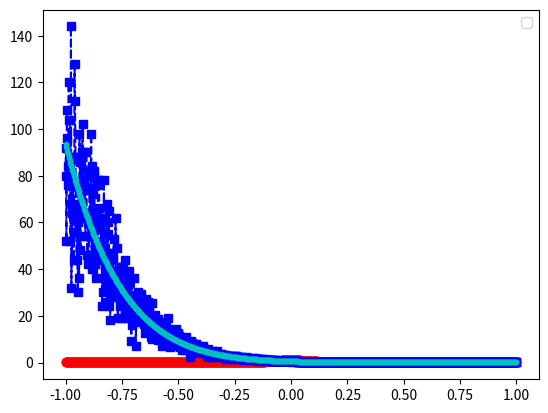
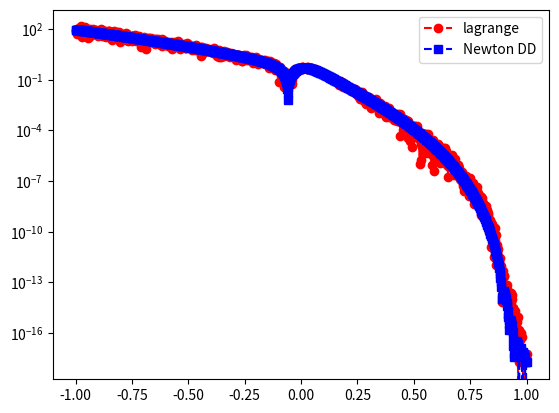

The matplotlib source for these figures, in order:
import numpy as np
import numpy.linalg as la
import matplotlib.pyplot as plt
from numpy.linalg import inv
from numpy.linalg import norm

def driver():


    f = lambda x: 1/(1+(10*x)**2)
    # N = 9 (lowest error): err =  4.443855205420266
    # N > 9 (error increases) error increases faster on polynomials of an even degree
    # after altering the nodes with section 2.3 recomendations, the error drastically increased, I clearly
    # implemented the changes incorretly 
    N = 9
    ''' interval'''
    a = -1
    b = 1
   
   
    ''' create equispaced interpolation nodes'''
    xint = np.cos(((2*np.linspace(a,b,N+1)-1)*np.pi)/(2*(N+1)))
    
    ''' create interpolation data'''
    yint = f(xint)
    
    ''' create points for evaluating the Lagrange interpolating polynomial'''
    Neval = 1000
    xeval = np.linspace(a,b,Neval+1)
    yeval_l= np.zeros(Neval+1)
    yeval_dd = np.zeros(Neval+1)
  
    '''Initialize and populate the first columns of the 
     divided difference matrix. We will pass the x vector'''
    y = np.zeros( (N+1, N+1) )
     
    for j in range(N+1):
       y[j][0]  = yint[j]

    y = dividedDiffTable(xint, y, N+1)
    ''' evaluate lagrange poly '''
    for kk in range(Neval+1):
       yeval_l[kk] = eval_lagrange(xeval[kk],xint,yint,N)
       yeval_dd[kk] = evalDDpoly(xeval[kk],xint,y,N)
          

    


    ''' create vector with exact values'''
    fex = f(xeval)
       

    plt.figure()    
    plt.plot(xeval,fex,'ro-')
    plt.plot(xeval,yeval_l,'bs--') 
    plt.plot(xeval,yeval_dd,'c.--')
    plt.legend()

    plt.figure() 
    err_l = abs(yeval_l-fex)
    err_dd = abs(yeval_dd-fex)
    plt.semilogy(xeval,err_l,'ro--',label='lagrange')
    plt.semilogy(xeval,err_dd,'bs--',label='Newton DD')
    plt.legend()
    plt.show()

    ''' Create interpolation nodes'''
    xint = np.cos(((2*np.linspace(a,b,N+1)-1)*np.pi)/(2*(N+1)))
#    print('xint =',xint)
    '''Create interpolation data'''
    yint = f(xint)
#    print('yint =',yint)
    
    ''' Create the Vandermonde matrix'''
    V = Vandermonde(xint,N)
#    print('V = ',V)

    ''' Invert the Vandermonde matrix'''    
    Vinv = inv(V)
#    print('Vinv = ' , Vinv)
    
    ''' Apply inverse to rhs'''
    ''' to create the coefficients'''
    coef = Vinv @ yint
    
#    print('coef = ', coef)

# No validate the code
    Neval = 1000    
    xeval = np.linspace(a,b,Neval+1)
    yeval = eval_monomial(xeval,coef,N,Neval)

# exact function
    yex = f(xeval)
    
    err =  norm(yex-yeval) 
    print('err = ', err)
    
    return

def  eval_monomial(xeval,coef,N,Neval):

    yeval = coef[0]*np.ones(Neval+1)
    
#    print('yeval = ', yeval)
    
    for j in range(1,N+1):
      for i in range(Neval+1):
#        print('yeval[i] = ', yeval[i])
#        print('a[j] = ', a[j])
#        print('i = ', i)
#        print('xeval[i] = ', xeval[i])
        yeval[i] = yeval[i] + coef[j]*xeval[i]**j

    return yeval

   
def Vandermonde(xint,N):

    V = np.zeros((N+1,N+1))
    
    ''' fill the first column'''
    for j in range(N+1):
       V[j][0] = 1.0

    for i in range(1,N+1):
        for j in range(N+1):
           V[j][i] = xint[j]**i

    return V     


def eval_lagrange(xeval,xint,yint,N):

    lj = np.ones(N+1)
    
    for count in range(N+1):
       for jj in range(N+1):
           if (jj != count):
              lj[count] = lj[count]*(xeval - xint[jj])/(xint[count]-xint[jj])

    yeval = 0.
    
    for jj in range(N+1):
       yeval = yeval + yint[jj]*lj[jj]
  
    return(yeval)
  
    


''' create divided difference matrix'''
def dividedDiffTable(x, y, n):
 
    for i in range(1, n):
        for j in range(n - i):
            y[j][i] = ((y[j][i - 1] - y[j + 1][i - 1]) /
                                     (x[j] - x[i + j]));
    return y;
    
def evalDDpoly(xval, xint,y,N):
    ''' evaluate the polynomial terms'''
    ptmp = np.zeros(N+1)
    
    ptmp[0] = 1.
    for j in range(N):
      ptmp[j+1] = ptmp[j]*(xval-xint[j])
     
    '''evaluate the divided difference polynomial'''
    yeval = 0.
    for j in range(N+1):
       yeval = yeval + y[0][j]*ptmp[j]  

    return yeval

       

driver()        
